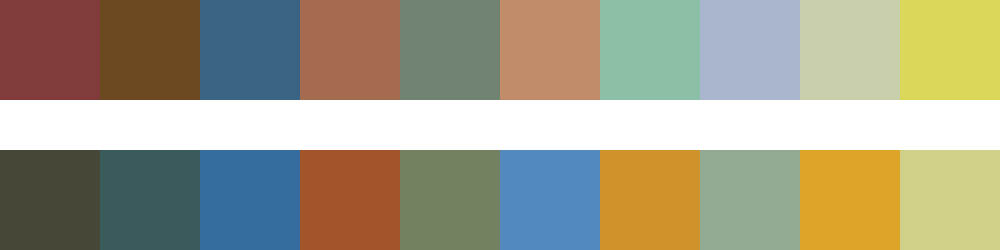

The data file committed next to this chart (first rows):
#813b3b	#6d4921	#3a6484	#a56b4f	#718371	#c08c69	#8cc0a6	#aab6cd	#cacfab	#dad75b
#474738	#395b5a	#366da0	#a3552a	#748160	#5289be	#ce932b	#93aa92	#dca529	#cfd189
